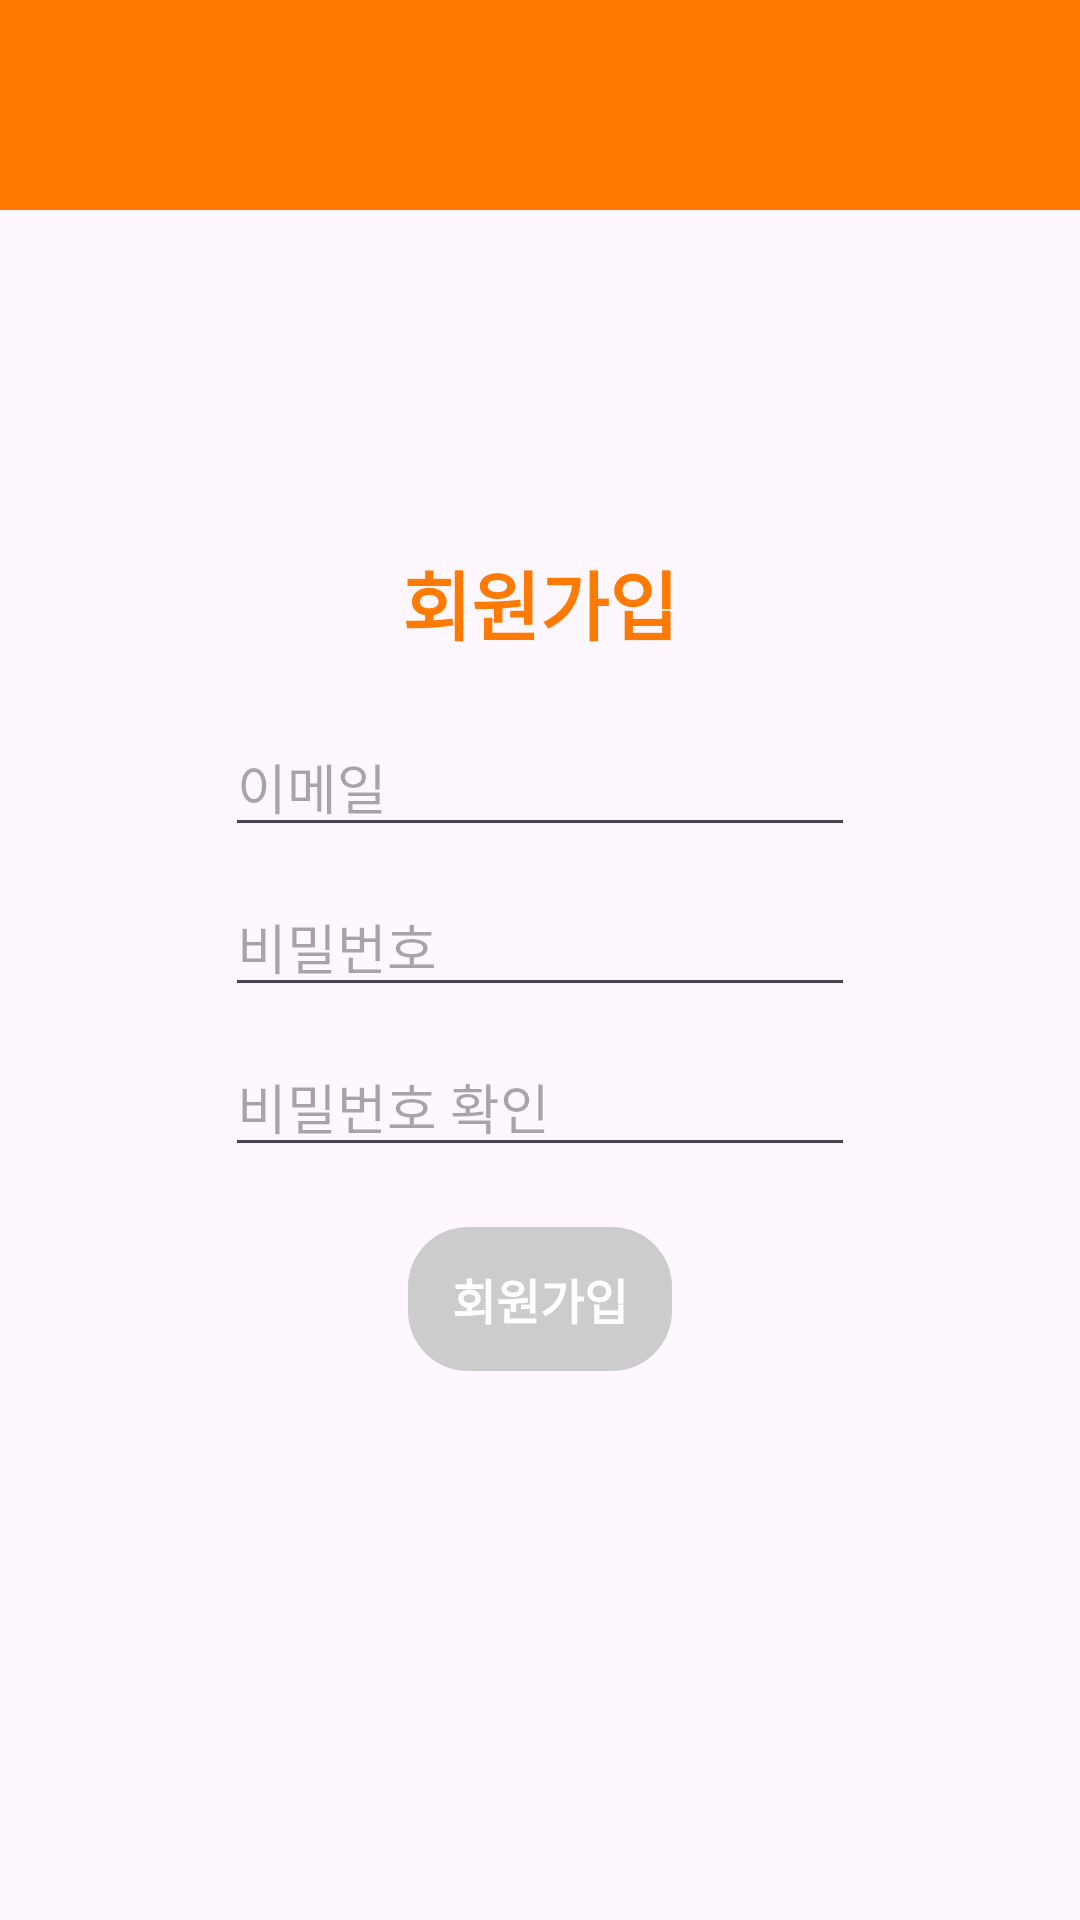

Write the Android layout XML for this screen, with the resource values it uses.
<!-- AndroidManifest.xml: application theme Theme.Capstone2 -->
<!-- res/layout/activity_signup.xml -->
<?xml version="1.0" encoding="utf-8"?>
<FrameLayout xmlns:android="http://schemas.android.com/apk/res/android"
    android:layout_width="match_parent"
    android:layout_height="match_parent">

    <include android:id="@+id/title_bar" layout="@layout/titlebar"/>

    <LinearLayout
        android:layout_width="match_parent"
        android:layout_height="match_parent"
        android:orientation="vertical"
        android:gravity="center">

        <TextView
            android:layout_width="match_parent"
            android:layout_height="wrap_content"
            android:layout_marginBottom="20dp"
            android:gravity="center_horizontal"
            android:text="@string/activity_signup_title"
            android:textAlignment="center"
            android:textColor="?android:attr/colorPrimary"
            android:textSize="25sp"
            android:textStyle="bold" />

        <EditText
            android:id="@+id/editEmail"
            android:layout_width="wrap_content"
            android:layout_height="wrap_content"
            android:layout_gravity="center"
            android:layout_marginBottom="10dp"
            android:ems="10"
            android:hint="@string/email"
            android:inputType="textEmailAddress" />

        <EditText
            android:id="@+id/editPassword"
            android:layout_width="wrap_content"
            android:layout_height="wrap_content"
            android:layout_gravity="center"
            android:layout_marginBottom="10dp"
            android:ems="10"
            android:hint="@string/password"
            android:inputType="textPassword" />

        <EditText
            android:id="@+id/editPasswordConfirm"
            android:layout_width="wrap_content"
            android:layout_height="wrap_content"
            android:layout_gravity="center"
            android:ems="10"
            android:hint="@string/password_confirm"
            android:inputType="textPassword" />

        <androidx.appcompat.widget.AppCompatButton
            android:id="@+id/btnSignup"
            android:layout_width="wrap_content"
            android:layout_height="wrap_content"
            android:layout_gravity="center"
            android:layout_marginTop="20dp"
            android:padding="10dp"
            android:background="@drawable/confirm_button"
            android:text="@string/signup"
            android:textColor="@color/confirm_button_text"
            android:textSize="16sp"
            android:textStyle="bold"
            android:enabled="false" />

    </LinearLayout>
</FrameLayout>
<!-- res/layout/titlebar.xml (included above) -->
<?xml version="1.0" encoding="utf-8"?>
<LinearLayout xmlns:android="http://schemas.android.com/apk/res/android"
    android:layout_width="match_parent"
    android:layout_height="70dp"
    android:padding="10dp"
    android:background="?attr/colorTitleBar"
    android:orientation="horizontal">

    <ImageButton
        android:id="@+id/btn_back"
        android:layout_width="wrap_content"
        android:layout_height="match_parent"
        android:adjustViewBounds="true"
        android:scaleType="fitXY"
        android:background="@null"
        android:src="@drawable/round_arrow_back_24" />

</LinearLayout>
<!-- resources referenced by this layout -->
<resources>
  <!-- drawable confirm_button (drawable) -->
  <?xml version="1.0" encoding="utf-8"?>
  <selector xmlns:android="http://schemas.android.com/apk/res/android">
  
  
      <item android:state_enabled="false">
          <shape android:shape="rectangle">
              <solid android:color="?attr/colorDisabledButton" />
              <corners android:radius="20dp"/>
          </shape>
      </item>
  
      <item android:state_enabled="true" android:state_pressed="false">
          <shape android:shape="rectangle">
              <solid android:color="?attr/colorEnabledButton" />
              <corners android:radius="20dp"/>
          </shape>
      </item>
  
      <item android:state_pressed="true">
          <shape android:shape="rectangle">
              <solid android:color="?attr/colorPressedButton" />
              <corners android:radius="20dp"/>
          </shape>
      </item>
  
  </selector>
  <string name="activity_signup_title">회원가입</string>
  <string name="email">이메일</string>
  <string name="password">비밀번호</string>
  <string name="password_confirm">비밀번호 확인</string>
  <string name="signup">회원가입</string>
  <style name="Theme.Capstone2" parent="Base.Theme.Capstone2" />
  <style name="Base.Theme.Capstone2" parent="Theme.Material3.DayNight.NoActionBar">
          
          <item name="colorPrimary">@color/primary</item>
          <item name="colorPrimaryVariant">@color/primary</item>
          <item name="colorOnPrimary">@color/white</item>
  
          
          <item name="colorSecondary">@color/teal_200</item>
          <item name="colorSecondaryVariant">@color/teal_700</item>
          <item name="colorOnSecondary">@color/black</item>
  
          
          <item name="android:statusBarColor">?attr/colorPrimaryVariant</item>
  
          
          <item name="windowNoTitle">true</item>
          <item name="android:windowFullscreen">true</item>
  
          <item name="colorTitleBar">@color/primary</item>
          <item name="colorTitleBarText">@color/primary</item>
          <item name="colorDisabledButton">@color/whiteGray</item>
          <item name="colorDisabledButtonText">@color/white</item>
      </style>
  <color name="primary">#ff7a00</color>
  <color name="white">#FFFFFFFF</color>
  <color name="teal_200">#FF03DAC5</color>
  <color name="teal_700">#FF018786</color>
  <color name="black">#FF000000</color>
  <color name="whiteGray">#CCCCCC</color>
</resources>
